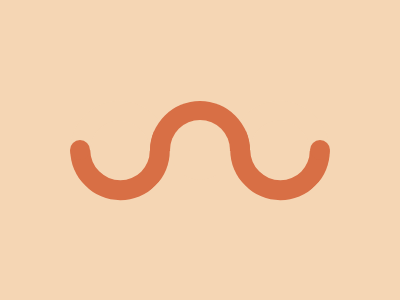

Recreate this image using only HTML and CSS.

<div class='cir1'></div>
<div class='cir2'></div>
<div class='eye'></div>
<div class='scir1'></div>
<div class='scir2'></div>
<div class='scir3'></div>
<style>
  body {
    background: #F5D6B4;
    margin:0;
    display: flex;
    align-items: center;
  }
  .cir1 {
    position: absolute;
    width: 60px;
    height: 59px;
    background: #F5D6B4;
    border: 20px solid #D86F45;
    border-top-color: #F5D6B4;
    border-left-color: #F5D6B4;
    transform: rotate(45deg);
    border-radius: 50%;
    margin: 120 70;
  }
  .cir2 {
    position: absolute;
    width: 60px;
    height: 59px;
    background: #F5D6B4;
    border: 20px solid #D86F45;
    border-top-color: #F5D6B4;
    border-left-color: #F5D6B4;
    transform: rotate(45deg);
    border-radius: 50%;
    margin: 120 230;
  }
  .eye {
    position: absolute;
    width: 60px;
    height: 10px;
    background:#D86F45;
    border: 20px solid #D86F45;
    border-radius:150px 150px 0 0;
    margin: 0 150 49;
  }
  .scir1 {
    position: absolute;
    width: 60px;
    height: 60px;
    background: #F5D6B4;
    margin: 170;
    border-radius: 50% 50%;
  }
  .scir2 {
    position: absolute;
    width: 20px;
    height: 20px;
    background: #D86F45;
    margin: 70;
    border-radius: 50% 50%;
  }
  .scir3 {
    position: absolute;
    width: 20px;
    height: 20px;
    background: #D86F45;
    margin: 310;
    border-radius: 50% 50%;
  }
</style>